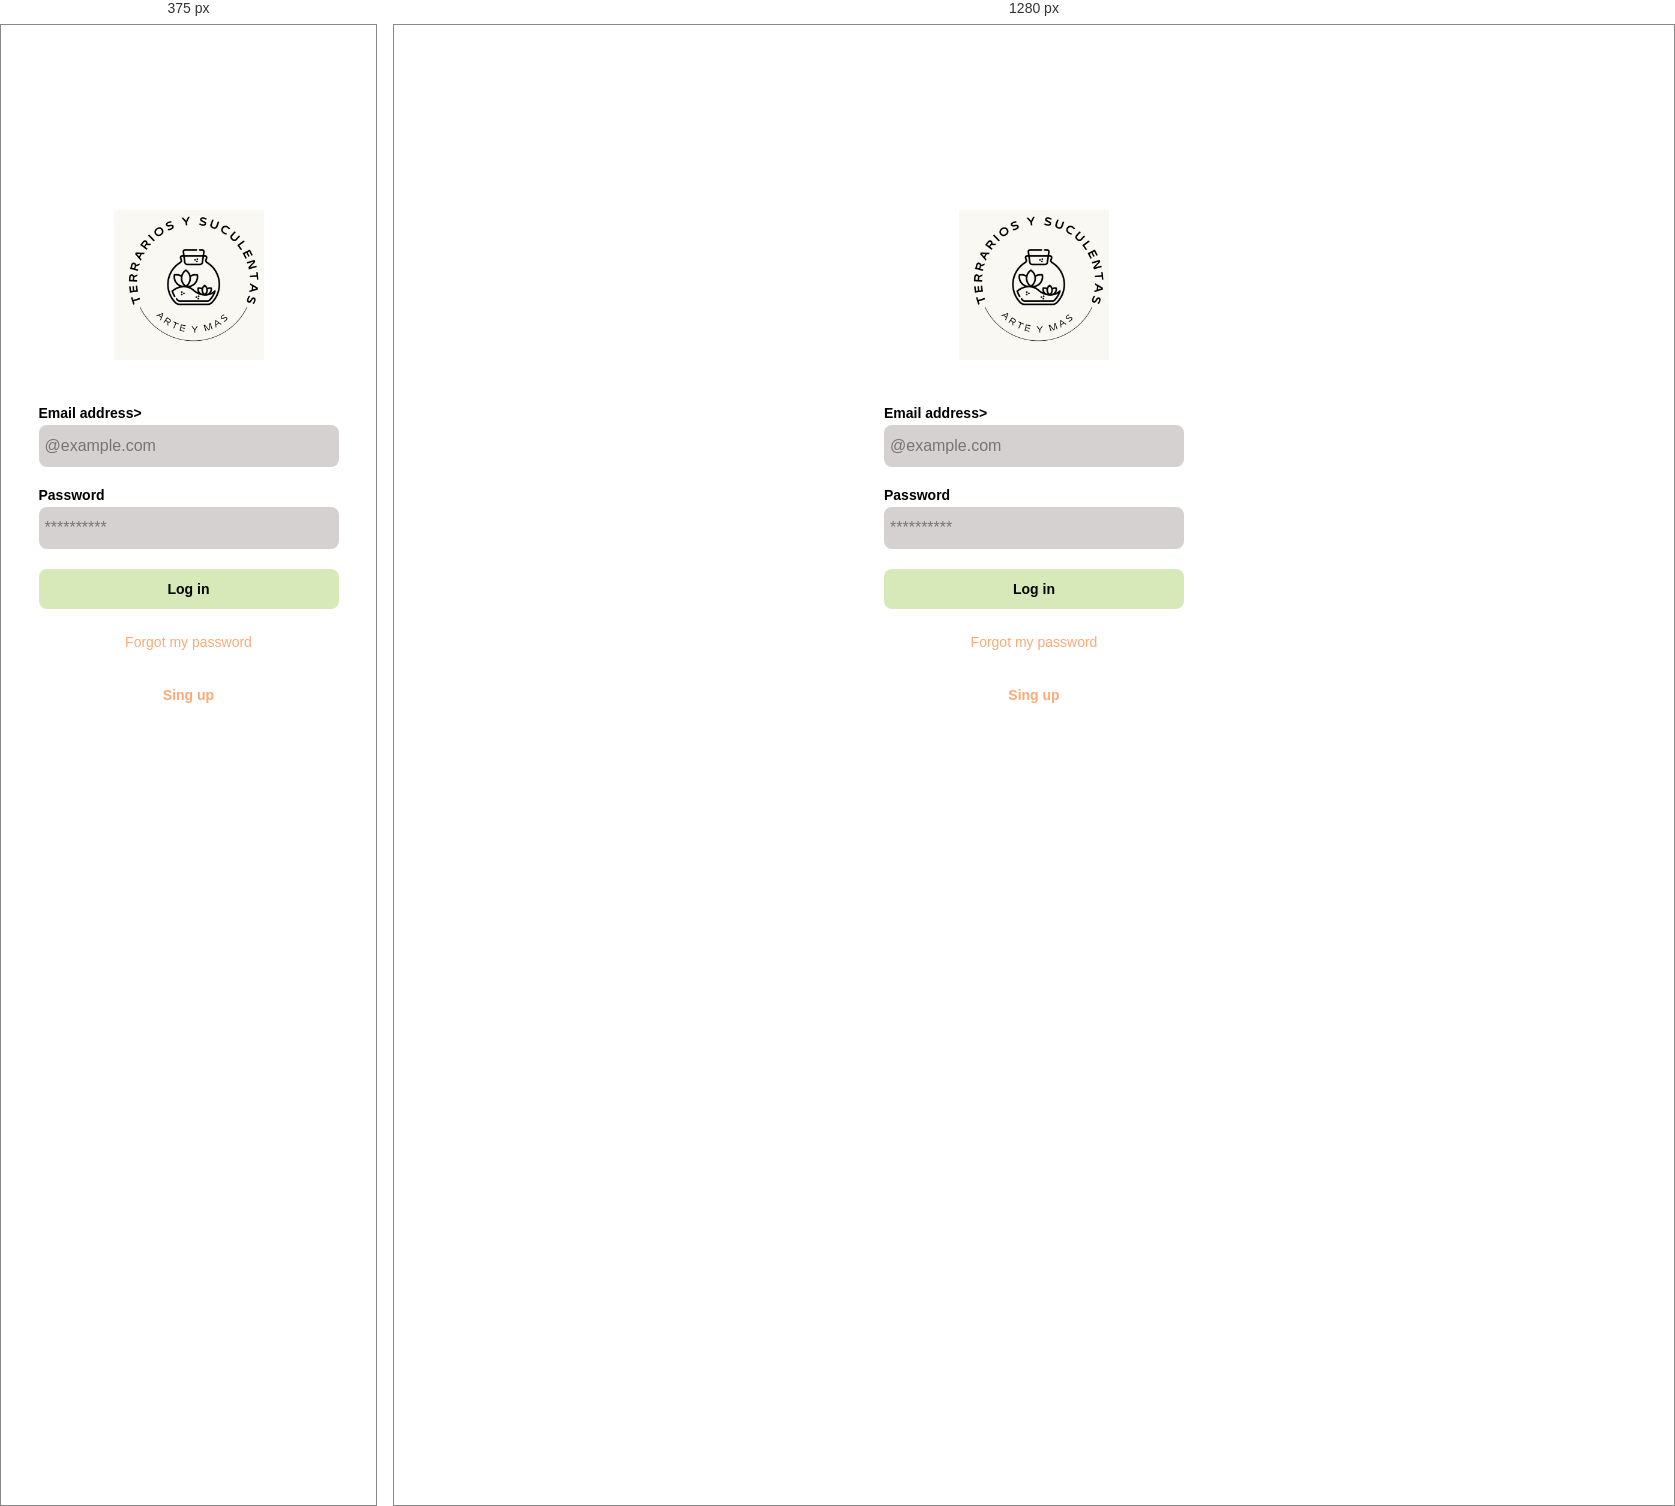
Rendered at 375 px and 1280 px, left to right.

<!-- file: clase3.html -->
<!DOCTYPE html>
<html lang="en">
<head>
    <meta charset="UTF-8">
    <meta http-equiv="X-UA-Compatible" content="IE=edge">
    <meta name="viewport" content="width=device-width, initial-scale=1.0">
    <link rel="preconnect" href="https://fonts.googleapis.com">
    <link rel="preconnect" href="https://fonts.gstatic.com" crossorigin>
    <link href="https://fonts.googleapis.com/css2?family=Lobster&family=Roboto:wght@300;500;700&display=swap" rel="stylesheet">
    
    <title>Document</title>
    <style>
        :root{
            --verde-clarito: #D7E9B9;
            --amarillo-claro: #FFFBAC;
            --naranja-claro: #FFD495;
            --rojo-claro: #FAAB78;
            --sm: 14px;
            --md: 16px;
            --lg: 18px


        }
        body {
            font-family: 'Lobster', cursive;
            font-family: 'Roboto', sans-serif;
            margin: 0;
        }
       .login{
        width: 100%;
        height: 100vh;
        display: grid;
        place-items:center;
       }
       .form-container {
        display: grid;
        grid-template-rows: auto 1fr auto ;
        width: 300px;
       } 
       .logo{
        width: 150px;
        margin-bottom: 45px;
        justify-self: center;
        display: block;
        
       }
       
       .form{
        display: flex;
        flex-direction: column;
       }
        .form a {
         color: #FAAB78;
         font-size: var(--sm);
         text-align: center;
         text-decoration: none;
         margin-bottom: 25px;
       }
       .label{
        font-size: var(--sm);
        font-weight: bold;
        margin-bottom: 4px;

       }
       .input-password{
        background-color: rgb(213, 209, 209);
        border: none ;
        border-radius: 8px;
        height: 30px;
        font-size: var(--md);
        padding: 6px;
        margin-bottom: 20px;
       }
        .input-email{
        background-color: rgb(213, 209, 209);
        border: none ;
        border-radius: 8px;
        height: 30px;
        font-size: var(--md);
        padding: 6px;
        margin-bottom: 20px;
       }
       .primary-button{
        background-color: var(--verde-clarito);
        border-radius: 8px;
        border:none;
        cursor: pointer;
        font-size: var(--sm);
        font-weight:bold ;
        height: 40px;
        margin-bottom: 25px;
            
      }
      .secondary-button{
        background-color:white;
        border-radius: 8px;
        border:1px;
        color: #FAAB78;
        width: 100%;
        cursor: pointer;
        font-size: var(--sm);
        font-weight:bold ;
        height: 40px;
        margin-bottom: 25px;
      }
      @media (min-width:640) {
        .logo{
            display: block;
        }
        
      }

    </style>
</head>
<body>
    <div class="login">
        <div class="form-container">
            <img src="./Imagenes/LogoTerrariosYSuculentas.png" alt="logo"
            class="logo">

            
            <form action="/"class="form">
                <label for="email" class="label">Email address></label>
                <input type="text" id="email" placeholder="@example.com" class="input-email input">

                <label for="password" class="label">Password</label>
                <input type="password" id=" new-password" placeholder="**********" class="input-password">

                <input type="submit" value="Log in" class="primary-button login-button">
                <a href="/">Forgot my password</a>
            </form>

            <button class="secondary-button singup-button">Sing up</button>

        </div>
    </div>
</body>
</html>